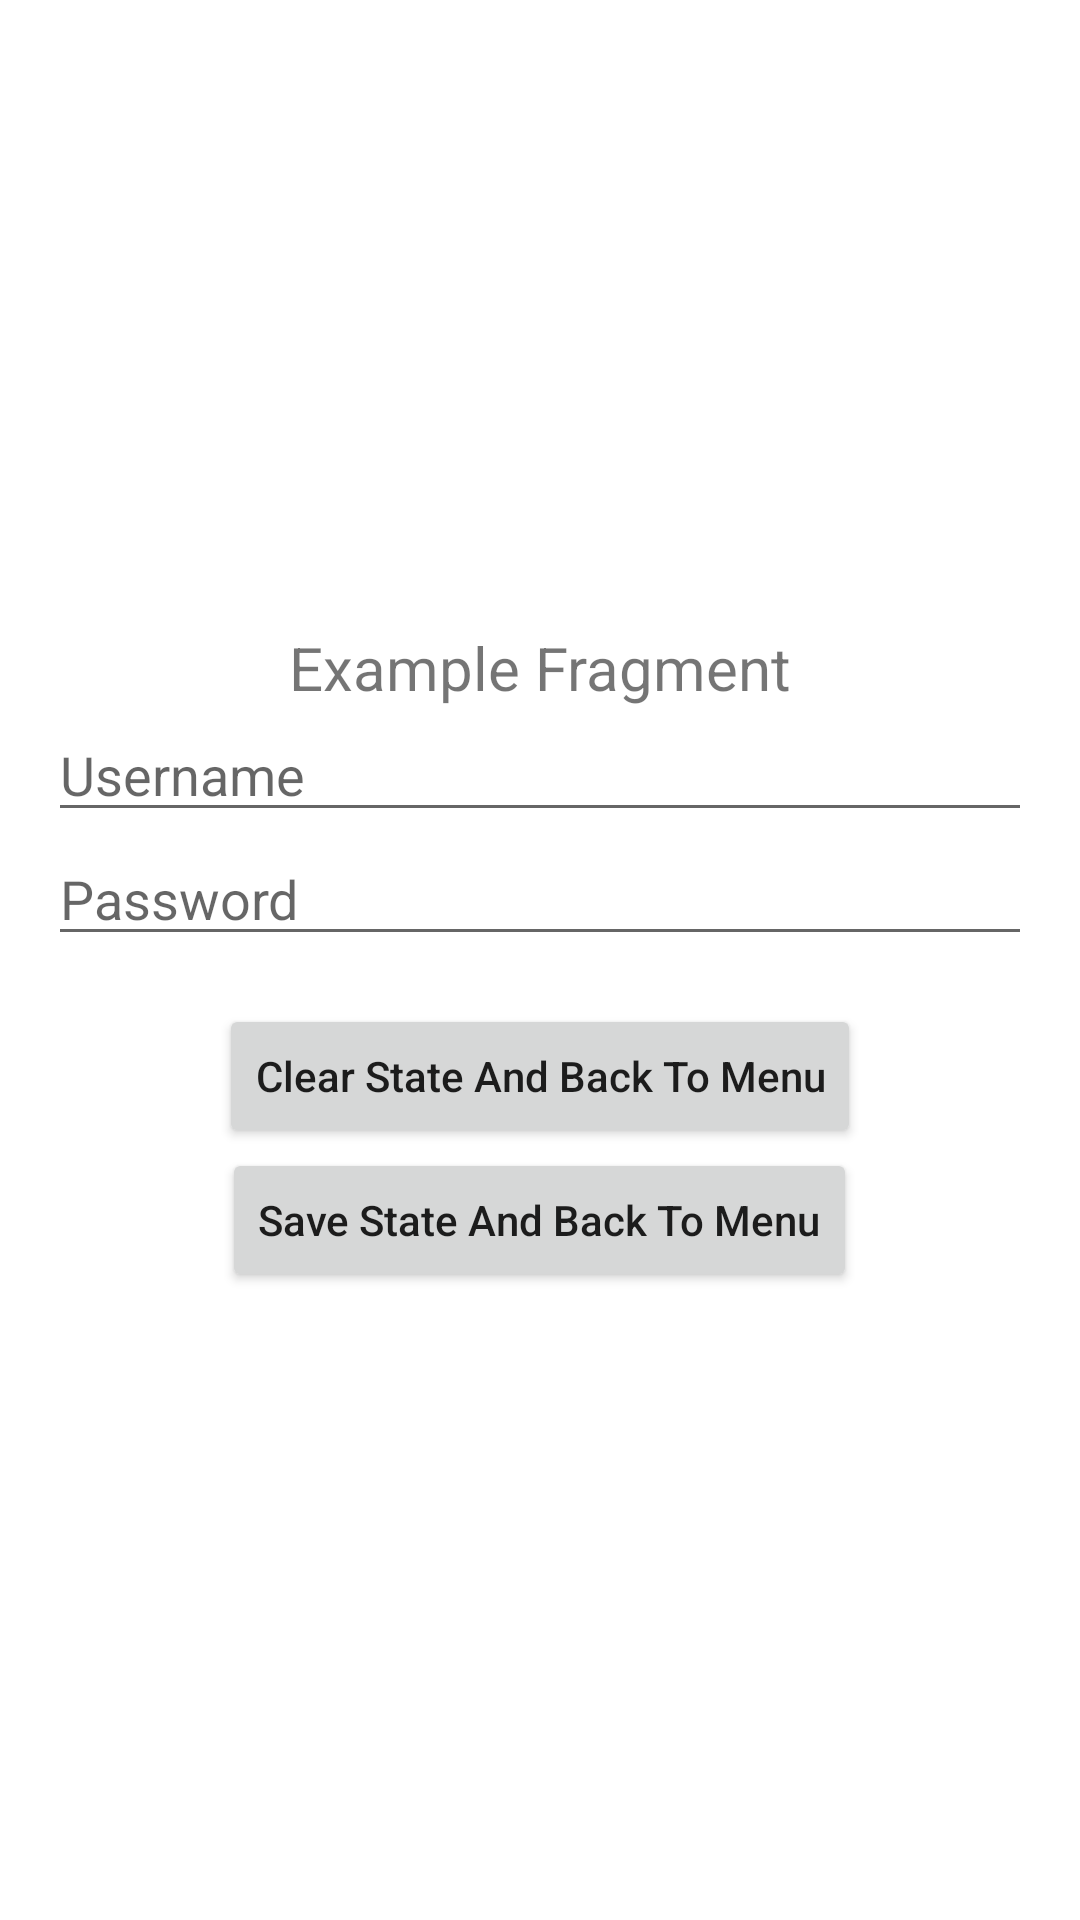

Produce the Android XML layout that renders to this screen, including the resource entries it uses.
<!-- AndroidManifest.xml: application theme Theme.MyLibSavedInstanceStateExample -->
<!-- res/layout/fragment_home.xml -->
<?xml version="1.0" encoding="utf-8"?>
<LinearLayout xmlns:android="http://schemas.android.com/apk/res/android"
    android:layout_width="match_parent"
    android:layout_height="match_parent"
    android:gravity="center"
    android:orientation="vertical"
    android:padding="16dp">

    <TextView
        android:layout_width="match_parent"
        android:layout_height="wrap_content"
        android:text="Example Fragment"
        android:textAlignment="center"
        android:textSize="20sp" />

    <EditText
        android:id="@+id/ed_username"
        android:layout_width="match_parent"
        android:layout_height="wrap_content"
        android:hint="Username" />

    <EditText
        android:id="@+id/ed_pass"
        android:layout_width="match_parent"
        android:layout_height="wrap_content"
        android:hint="Password" />

    <Button
        android:id="@+id/btn_clear_back"
        android:layout_width="wrap_content"
        android:layout_height="wrap_content"
        android:layout_marginTop="16dp"
        android:text="Clear State And Back To Menu"
        android:textAllCaps="false" />

    <Button
        android:id="@+id/btn_save_back"
        android:layout_width="wrap_content"
        android:layout_height="wrap_content"
        android:text="Save State And Back To Menu"
        android:textAllCaps="false" />

</LinearLayout>
<!-- resources referenced by this layout -->
<resources>
  <style name="Theme.MyLibSavedInstanceStateExample" parent="Theme.MaterialComponents.DayNight.DarkActionBar">
          
          <item name="colorPrimary">@color/purple_500</item>
          <item name="colorPrimaryVariant">@color/purple_700</item>
          <item name="colorOnPrimary">@color/white</item>
          
          <item name="colorSecondary">@color/teal_200</item>
          <item name="colorSecondaryVariant">@color/teal_700</item>
          <item name="colorOnSecondary">@color/black</item>
          
          <item name="android:statusBarColor" tools:targetApi="l">?attr/colorPrimaryVariant</item>
          
      </style>
  <!-- not gathered from this repository: default colours our renderer supplied (Android Studio template values) -->
  <color name="purple_500">#FF6200EE</color>
  <color name="purple_700">#FF3700B3</color>
  <color name="teal_200">#FF03DAC5</color>
  <color name="teal_700">#FF018786</color>
  <color name="black">#FF000000</color>
  <color name="white">#FFFFFFFF</color>
</resources>
